Dataset: dataset (GitHub, markjosephfernandez-cloud/capstone2027). Classes: dal-uy, graduation, kasadyaan.

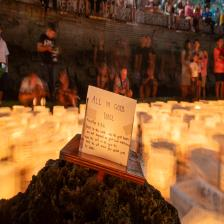
Label: dal-uy

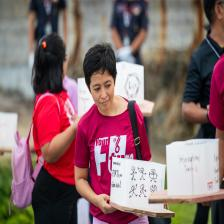
Label: dal-uy

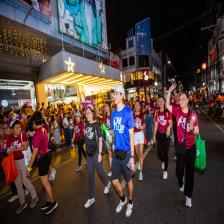
Label: kasadyaan

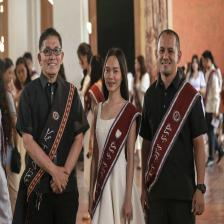
Label: graduation

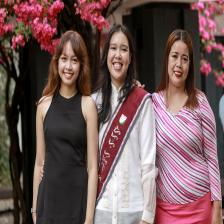
Label: graduation

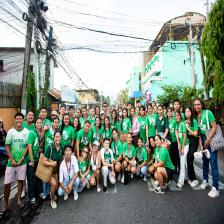
Label: kasadyaan
